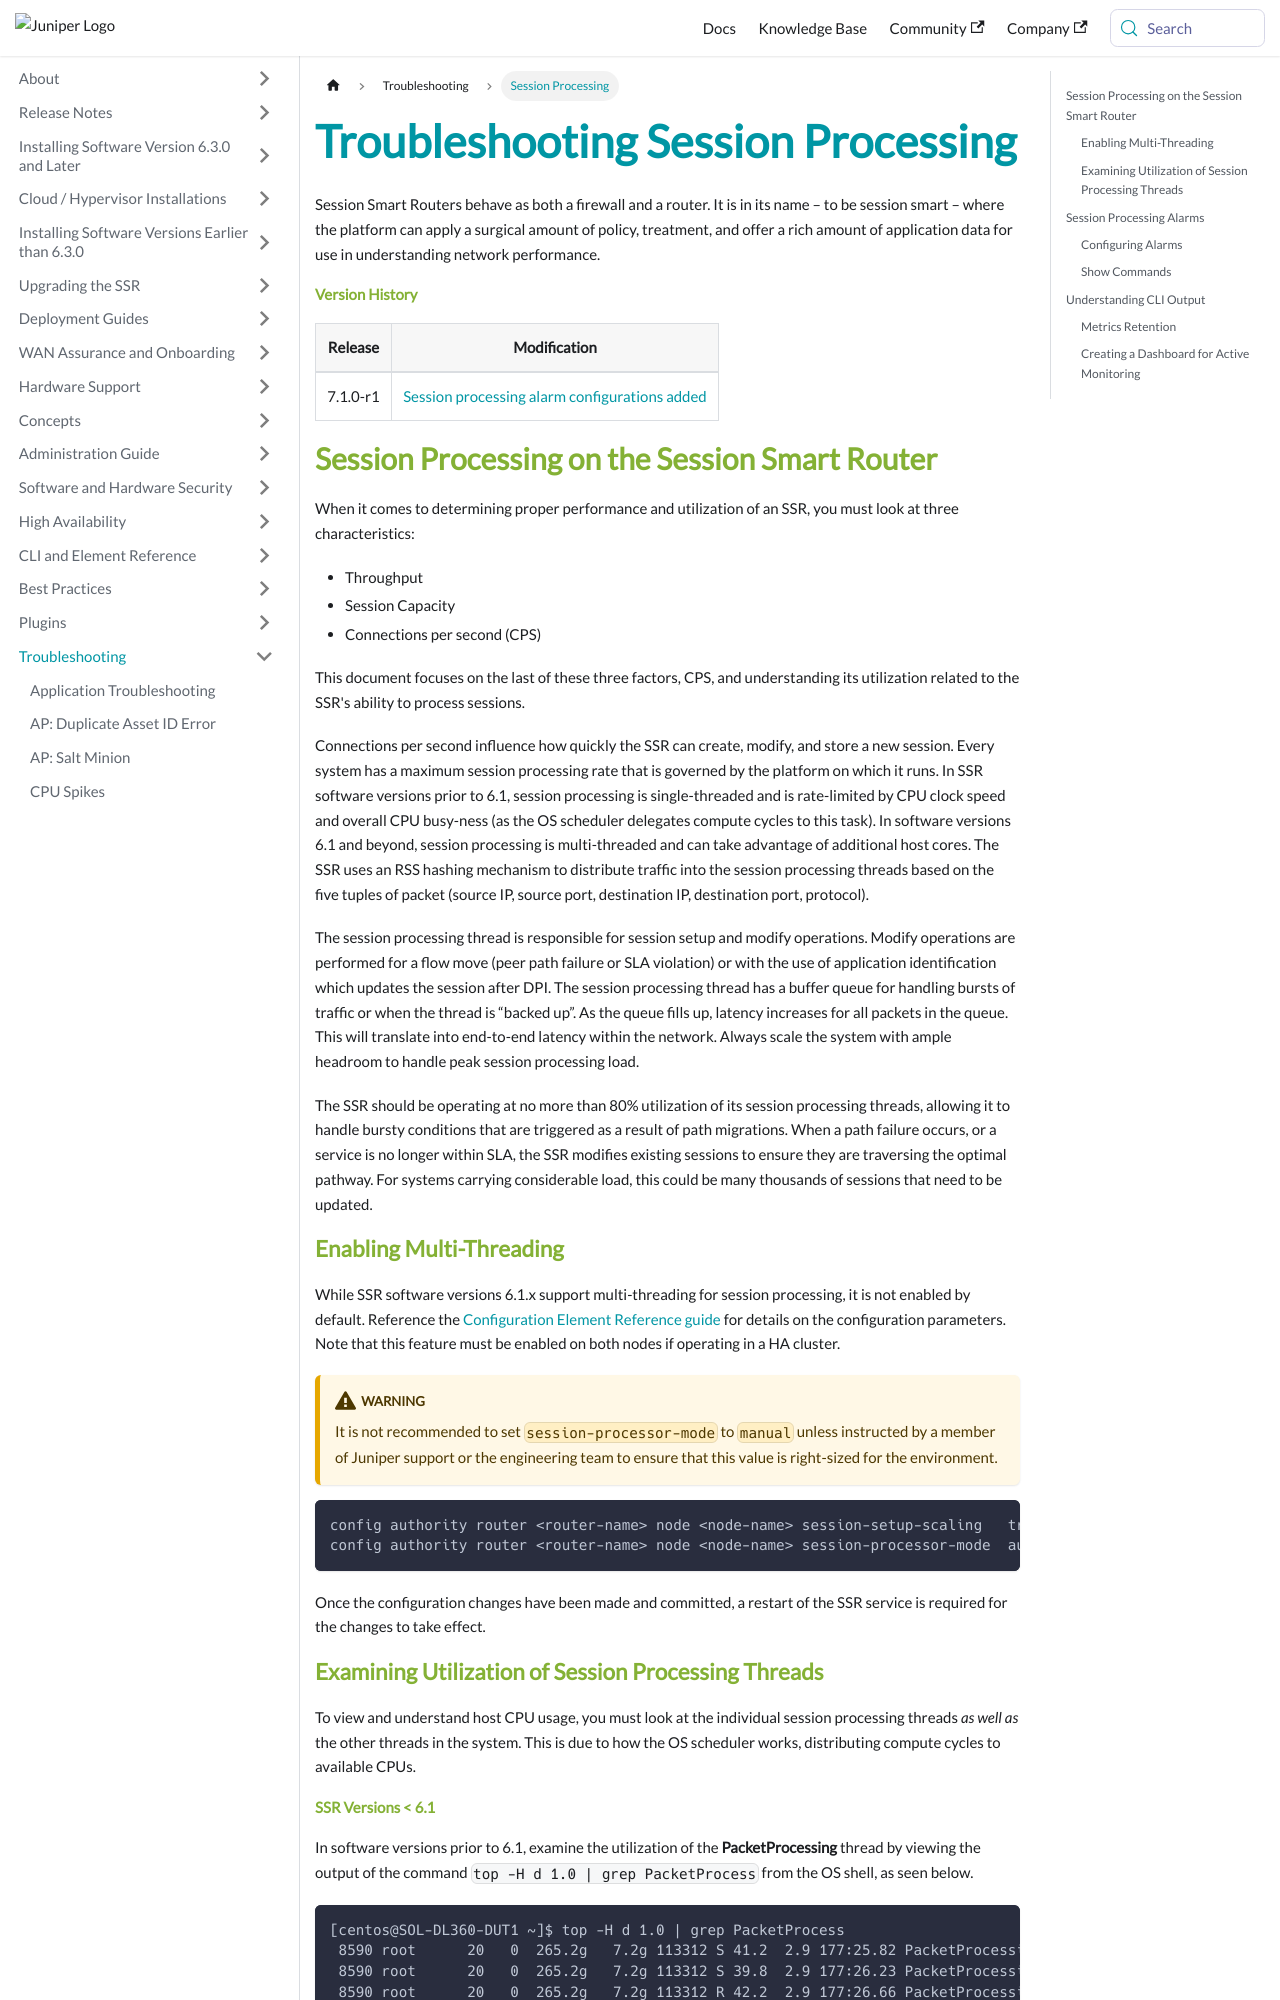

repository: 128technology/docs · page: docs/ts_session_processing/index.html · generator: docusaurus

---
title: Troubleshooting Session Processing
sidebar_label: Session Processing
---

Session Smart Routers behave as both a firewall and a router. It is in its name – to be session smart – where the platform can apply a surgical amount of policy, treatment, and offer a rich amount of application data for use in understanding network performance.

#### Version History

| Release | Modification |
| --- | --- |
| 7.1.0-r1 | [Session processing alarm configurations added](#session-processing-alarms) |

## Session Processing on the Session Smart Router

When it comes to determining proper performance and utilization of an SSR, you must look at three characteristics:
* Throughput
* Session Capacity
* Connections per second (CPS)

This document focuses on the last of these three factors, CPS, and understanding its utilization related to the SSR's ability to process sessions.

Connections per second influence how quickly the SSR can create, modify, and store a new session. Every system has a maximum session processing rate that is governed by the platform on which it runs. In SSR software versions prior to 6.1, session processing is single-threaded and is rate-limited by CPU clock speed and overall CPU busy-ness (as the OS scheduler delegates compute cycles to this task). In software versions 6.1 and beyond, session processing is multi-threaded and can take advantage of additional host cores. The SSR uses an RSS hashing mechanism to distribute traffic into the session processing threads based on the five tuples of packet (source IP, source port, destination IP, destination port, protocol).

The session processing thread is responsible for session setup and modify operations. Modify operations are performed for a flow move (peer path failure or SLA violation) or with the use of application identification which updates the session after DPI. The session processing thread has a buffer queue for handling bursts of traffic or when the thread is “backed up”. As the queue fills up, latency increases for all packets in the queue. This will translate into end-to-end latency within the network. Always scale the system with ample headroom to handle peak session processing load.

The SSR should be operating at no more than 80% utilization of its session processing threads, allowing it to handle bursty conditions that are triggered as a result of path migrations. When a path failure occurs, or a service is no longer within SLA, the SSR modifies existing sessions to ensure they are traversing the optimal pathway. For systems carrying considerable load, this could be many thousands of sessions that need to be updated.

### Enabling Multi-Threading

While SSR software versions 6.1.x support multi-threading for session processing, it is not enabled by default. Reference the [Configuration Element Reference guide](config_reference_guide.md#session-setup-scaling) for details on the configuration parameters. Note that this feature must be enabled on both nodes if operating in a HA cluster.

:::warning
It is not recommended to set `session-processor-mode` to `manual` unless instructed by a member of Juniper support or the engineering team to ensure that this value is right-sized for the environment.
:::

```
config authority router <router-name> node <node-name> session-setup-scaling   true
config authority router <router-name> node <node-name> session-processor-mode  automatic
```

Once the configuration changes have been made and committed, a restart of the SSR service is required for the changes to take effect.

### Examining Utilization of Session Processing Threads

To view and understand host CPU usage, you must look at the individual session processing threads _as well as_ the other threads in the system. This is due to how the OS scheduler works, distributing compute cycles to available CPUs.
